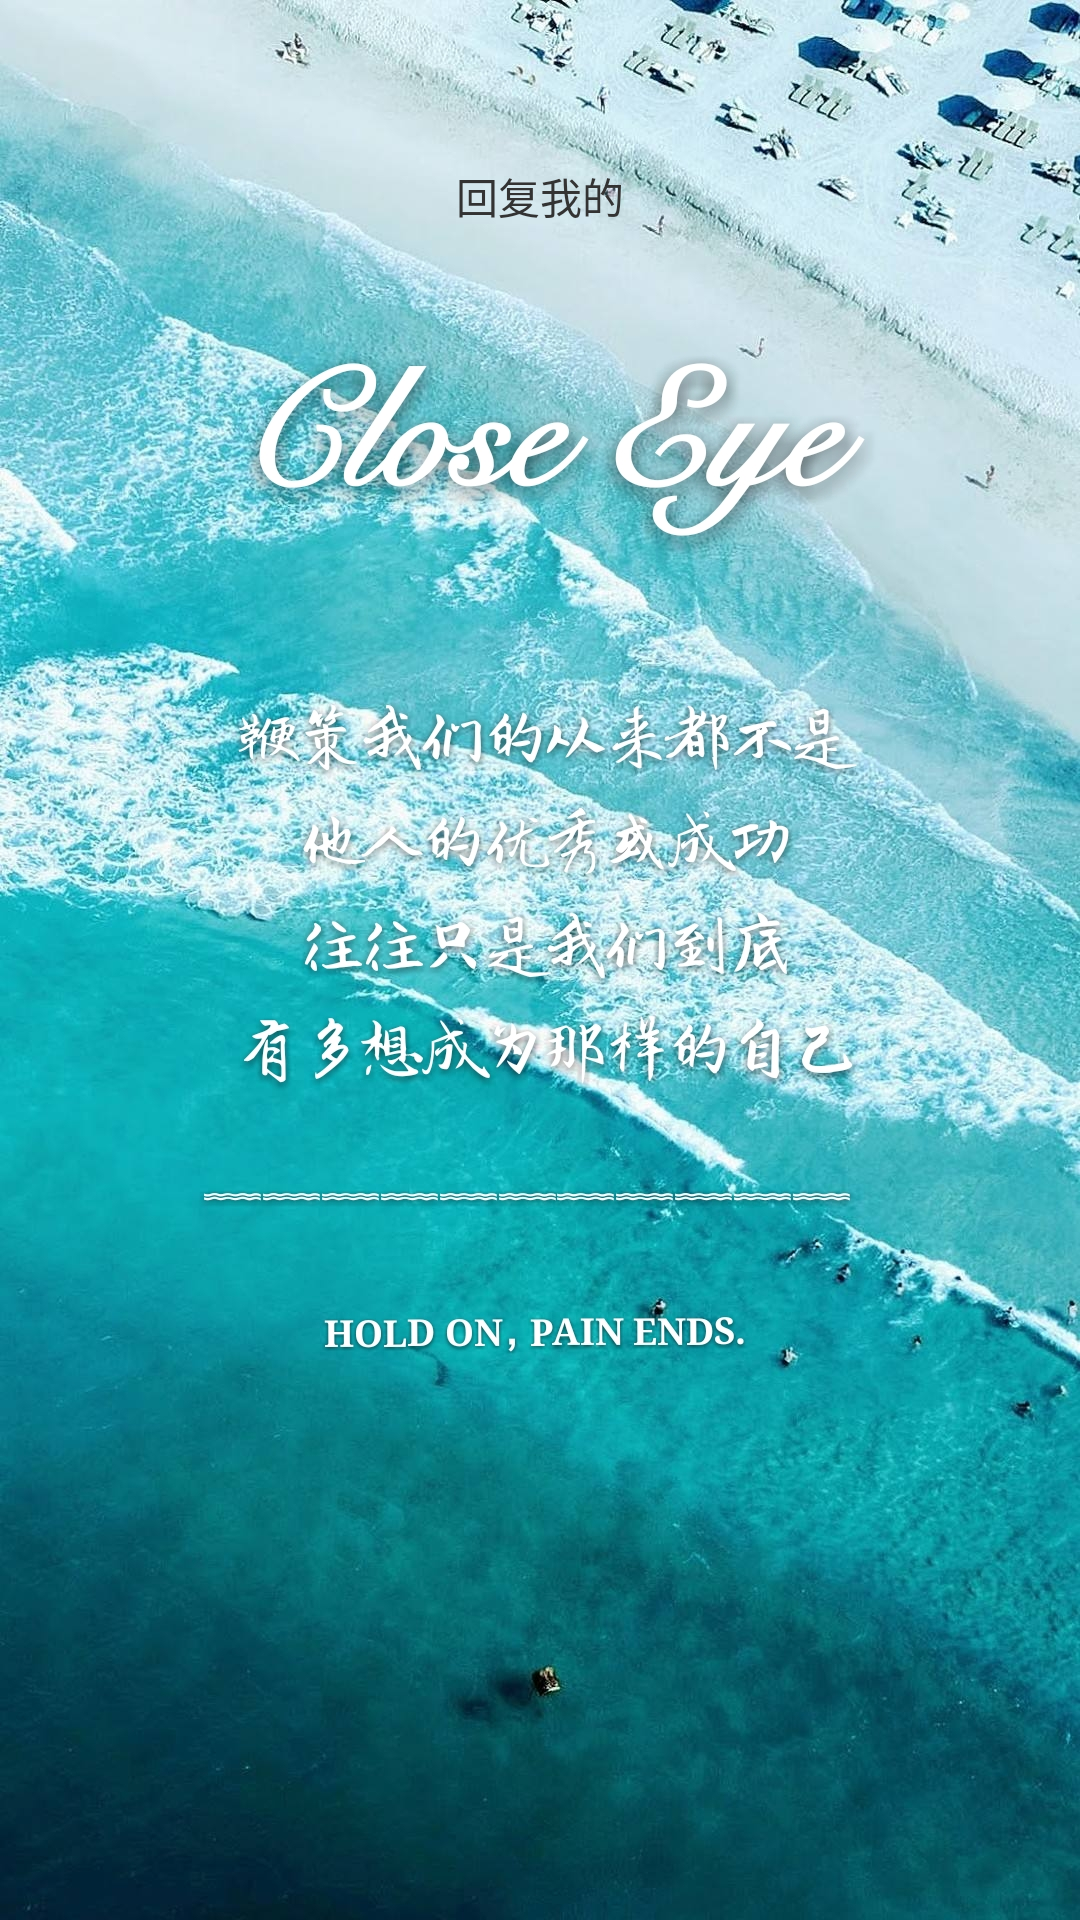

Write the Android layout XML for this screen, with the resource values it uses.
<!-- AndroidManifest.xml: application theme AppThemeTwo -->
<!-- res/layout/mine_messageitem_layout.xml -->
<?xml version="1.0" encoding="utf-8"?>
<android.support.constraint.ConstraintLayout xmlns:android="http://schemas.android.com/apk/res/android"
    xmlns:tools="http://schemas.android.com/tools"
    android:layout_width="70dp"
    android:layout_height="80dp"
    xmlns:app="http://schemas.android.com/apk/res-auto">

    <ImageView
        android:layout_width="40dp"
        android:layout_height="40dp"
        android:id="@+id/mine_head_messageIcon"
        app:layout_constraintTop_toTopOf="parent"
        android:layout_marginTop="10dp"
        app:layout_constraintLeft_toLeftOf="parent"
        app:layout_constraintRight_toRightOf="parent"
        />
    
    <TextView
        android:layout_width="0dp"
        android:layout_height="wrap_content"
        android:text="回复我的"
        android:textColor="@color/textColor"
        android:id="@+id/mine_head_messageTitle"
        app:layout_constraintTop_toBottomOf="@id/mine_head_messageIcon"
        android:layout_marginTop="5dp"
        android:gravity="center"
        app:layout_constraintLeft_toLeftOf="parent"
        app:layout_constraintRight_toRightOf="parent"
        />



</android.support.constraint.ConstraintLayout>
<!-- resources referenced by this layout -->
<resources>
  <color name="textColor">#333333</color>
  <style name="AppThemeTwo" parent="Theme.AppCompat.NoActionBar">
          <item name="android:windowBackground">@mipmap/launch</item>
          
          <item name="colorPrimary">@color/colorPrimary</item>
          <item name="colorPrimaryDark">@color/colorPrimaryDark</item>
          <item name="colorAccent">@color/colorAccent</item>
      </style>
  <color name="colorPrimary">#3F51B5</color>
  <color name="colorPrimaryDark">#303F9F</color>
  <color name="colorAccent">#FF4081</color>
</resources>
